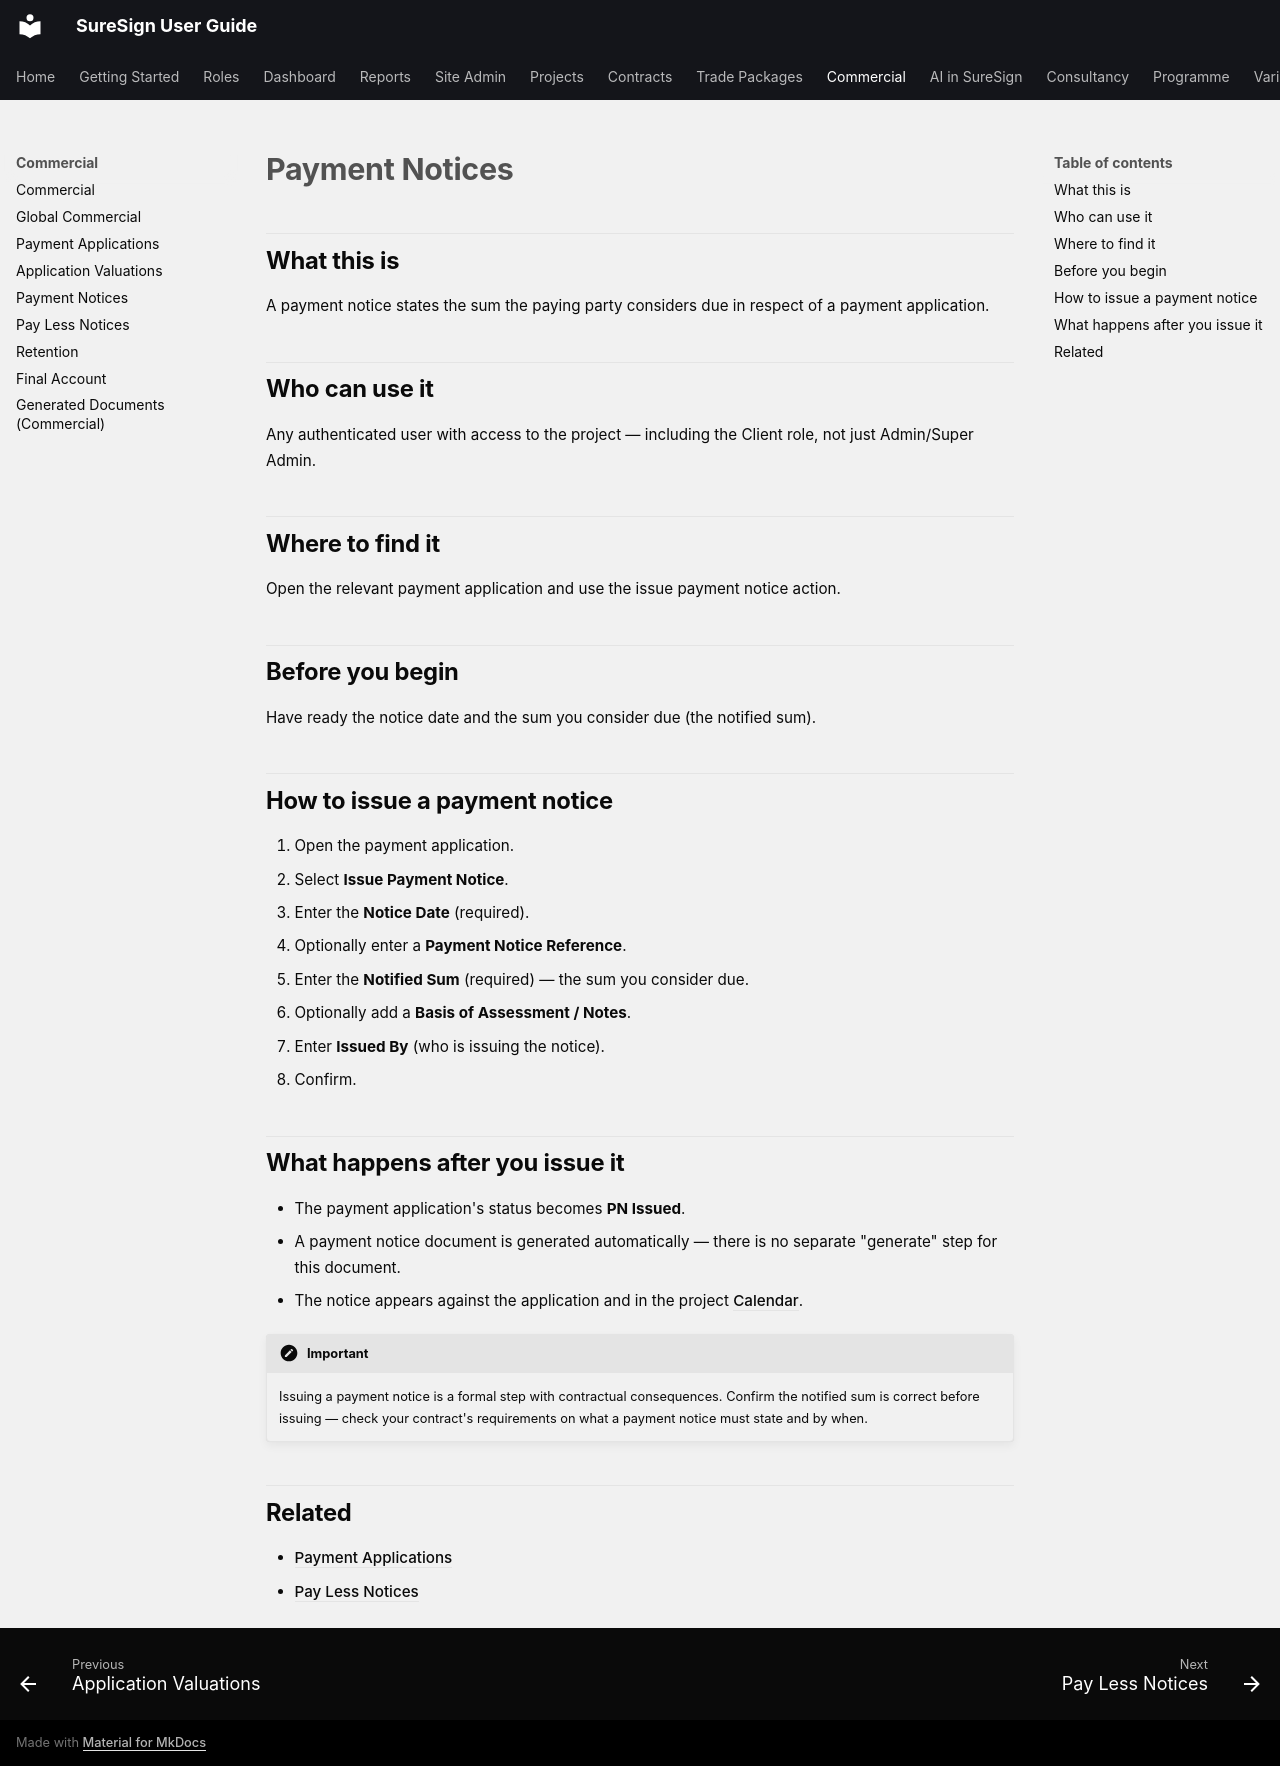

repository: SureSignContracts/SureSign · page: commercial/payment-notices/index.html · generator: mkdocs

# Payment Notices

## What this is

A payment notice states the sum the paying party considers due in respect of a
payment application.

## Who can use it

Any authenticated user with access to the project — including the Client
role, not just Admin/Super Admin.

## Where to find it

Open the relevant payment application and use the issue payment notice action.

## Before you begin

Have ready the notice date and the sum you consider due (the notified sum).

## How to issue a payment notice

1. Open the payment application.
2. Select **Issue Payment Notice**.
3. Enter the **Notice Date** (required).
4. Optionally enter a **Payment Notice Reference**.
5. Enter the **Notified Sum** (required) — the sum you consider due.
6. Optionally add a **Basis of Assessment / Notes**.
7. Enter **Issued By** (who is issuing the notice).
8. Confirm.

## What happens after you issue it

- The payment application's status becomes **PN Issued**.
- A payment notice document is generated automatically — there is no separate
  "generate" step for this document.
- The notice appears against the application and in the project
  [Calendar](../calendar/overview.md).

!!! important
    Issuing a payment notice is a formal step with contractual consequences.
    Confirm the notified sum is correct before issuing — check your contract's
    requirements on what a payment notice must state and by when.

## Related

- [Payment Applications](payment-applications.md)
- [Pay Less Notices](pay-less-notices.md)
